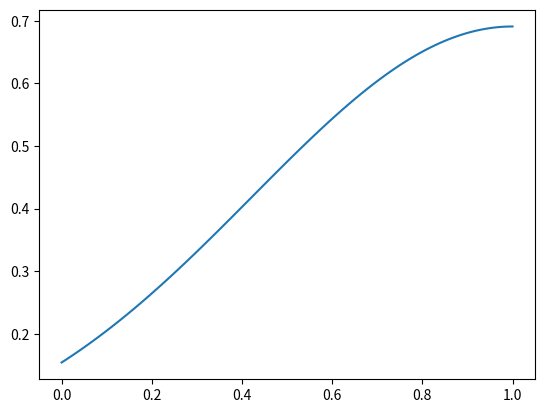

The matplotlib source for this figure:
# %%
import matplotlib.pyplot as plt
import numpy as np
import scipy.stats as stats
import math

mu = 1
variance = 15/45
sigma = math.sqrt(variance)
x = np.linspace(0, 1, 100)
plt.plot(x, stats.norm.pdf(x, mu, sigma))
plt.show()

# %%
